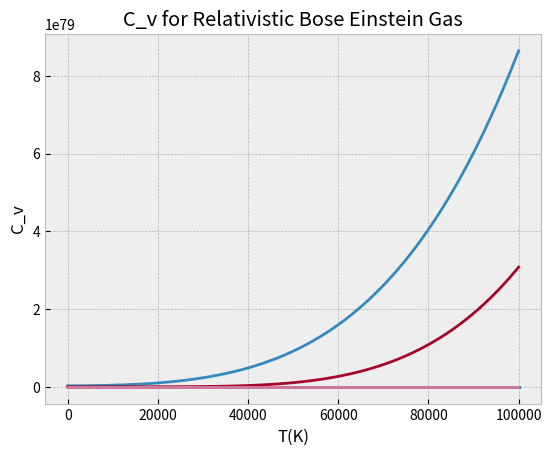

Here is the Python script that generated this plot:
import numpy as np
import matplotlib.pyplot as plt
from scipy.integrate import quad
from numpy import diff
plt.style.use('bmh')

#Fermion System - Electrons
#Boson System - W Bosons
K = 8.617e-5
g = 1
h = 6.626e-34
c = 3e8
m_e = 9.1e-31
m_w = 134.268e-27
V = 1

def NonRelativisticParticle(eps, beta, k, mu):

    if k == 1:
        C = ((2*np.pi*(2*m_e)**(3/2))/(h**3))*g
    else:
        C = ((2*np.pi*(2*m_w)**(3/2))/(h**3))*g

    
    return C*V*(eps**(1/2))/(np.exp(beta*(eps-mu))+k)

def RelativisticParticle(eps, beta, k, mu):
    
    C = (4*np.pi*V*g)/((h*c)**3)
    
    return C*(eps**2)/(np.exp(beta*(eps-mu))+k)

    
def graphing(x_vals, func, title, xlabel, ylabel):
    plt.plot(x_vals, func)
    plt.title(title)
    plt.xlabel(xlabel)
    plt.ylabel(ylabel)
    plt.show()

e_range = np.linspace(0,10,500)

graphing(e_range, NonRelativisticParticle(e_range, 1/(K*100), 1, 5), 'Non Relativistic Fermi Dirac Gas at Low Temps', 'E(eV)', 'dN/dE')
graphing(e_range, NonRelativisticParticle(e_range, 1/(K*10000), 1, 5), 'Non Relativistic Fermi Dirac Gas at High Temps', 'E(eV)', 'dN/dE')
graphing(e_range, NonRelativisticParticle(e_range, 1/(K*1000), -1, -5), 'Non Relativistic Bose Einstein Gas at Low Temps', 'E(eV)', 'dN/dE')
graphing(e_range, NonRelativisticParticle(e_range, 1/(K*10000), -1, -5), 'Non Relativistic Bose Einstein Gas at High Temps', 'E(eV)', 'dN/dE')


graphing(e_range, RelativisticParticle(e_range, 1/(K*100), 1, 5), 'Relativistic Fermi Dirac Gas at Low Temps', 'E(eV)', 'dN/dE')
graphing(e_range, RelativisticParticle(e_range, 1/(K*10000), 1, 5), 'Relativistic Fermi Dirac Gas at High Temps', 'E(eV)', 'dN/dE')
graphing(e_range, RelativisticParticle(e_range, 1/(K*1000), -1, -5), 'Relativistic Bose Einstein Gas at Low Temps', 'E(eV)', 'dN/dE')
graphing(e_range, RelativisticParticle(e_range, 1/(K*10000), -1, -5), 'Relativistic Bose Einstein Gas at High Temps', 'E(eV)', 'dN/dE')


def NonRelEnergy(eps, beta, k, mu):

    if k == 1:
        C = ((2*np.pi*(2*m_e)**(3/2))/(h**3))*g
    else:
        C = ((2*np.pi*(2*m_w)**(3/2))/(h**3))*g

    return C*V*(eps**(3/2))/(np.exp(beta*(eps-mu))+k)

def RelEnergy(eps, beta, k, mu):

    C = (4*np.pi*V*g)/((h*c)**3)

    return C*(eps**3)/(np.exp(beta*(eps-mu))+k)

def InternalEnergy(func, T_vals, k, mu):
    U_non_rel_fermi = []
    for i in T_vals:
        U = quad(func, 0, np.inf, args=(1/(K*i), k, mu))[0]
        U_non_rel_fermi.append(U)

    return U_non_rel_fermi

T_range = np.linspace(10, 1e5, 500)

graphing(T_range, InternalEnergy(NonRelEnergy, T_range, 1, 5), 'Internal Energy for Non Relativistic Fermi Dirac Gas', 'T(K)', 'U')
graphing(T_range, InternalEnergy(NonRelEnergy, T_range, -1, -5), 'Internal Energy for Non Relativistic Bose Einstein Gas', 'T(K)', 'U')

graphing(T_range, InternalEnergy(RelEnergy, T_range, 1, 5), 'Internal Energy for Relativistic Fermi Dirac Gas', 'T(K)', 'U')
graphing(T_range, InternalEnergy(RelEnergy, T_range, -1, -5), 'Internal Energy for Relativistic Bose Einstein Gas', 'T(K)', 'U')


def C_v(U_vals, T_vals):

    return diff(U_vals)/diff(T_vals)

graphing(T_range[:-1], C_v(InternalEnergy(NonRelEnergy, T_range, 1, 5), T_range), 'C_v for Non Relativistic Fermi Dirac Gas', 'T(K)', 'C_v')
graphing(T_range[:-1], C_v(InternalEnergy(NonRelEnergy, T_range, -1, -5), T_range), 'C_v for Non Relativistic Bose Einstein Gas', 'T(K)', 'C_v')


graphing(T_range[:-1], C_v(InternalEnergy(RelEnergy, T_range, 1, 5), T_range), 'C_v for Relativistic Fermi Dirac Gas', 'T(K)', 'C_v')
graphing(T_range[:-1], C_v(InternalEnergy(RelEnergy, T_range, -1, -5), T_range), 'C_v for Relativistic Bose Einstein Gas', 'T(K)', 'C_v')
